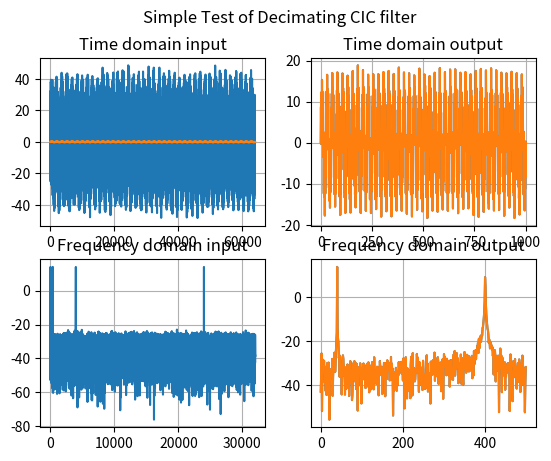

Write the Python code that produced this figure.
# A simple script to help me understand CIC filters.
# The decimation rate and stages are selectable.
#
# George Smart, M1GEO. 16 August 2019.
# Downloaded from https://github.com/m1geo/CIC-Filter

class integrator:
    def __init__(self):
        self.yn  = 0
        self.ynm = 0
    
    def update(self, inp):
        self.ynm = self.yn
        self.yn  = (self.ynm + inp)
        return (self.yn)
        
class comb:
    def __init__(self):
        self.xn  = 0
        self.xnm = 0
    
    def update(self, inp):
        self.xnm = self.xn
        self.xn  = inp
        return (self.xn - self.xnm)
    
class CIC:
    def __init__(self,decim,order):
        self.integ = [integrator()]*order
        self.comb = [comb()]*order
        self.data,self.count = 0,decim-1
        self.decim = decim
    
    def update(self,inp):
        self.data = inp
        for integ in self.integ:
            self.data = integ.update(self.data)
        self.count += 1
        if self.count % self.decim == 0:
            self.count = 0
            for comb in self.comb:
                self.data = comb.update(self.data)
            return self.data
        else: return False

class InCIC:
    def __init__(self,decim,order):
        self.integ = [integrator()]*order
        self.comb = [comb()]*order
        self.data = 0
        self.decim = decim
    
    def update(self,inp):
        self.data = inp
        for comb in self.comb:
            self.data = comb.update(self.data)
        newseq = [self.data] + [0]*(self.decim-1)
        print(newseq)

        for seq in range(len(newseq)):
            self.data = newseq[seq]
            for integ in self.integ:
                self.data = integ.update(self.data)
            newseq[seq] = self.data
        return newseq
    
## If this code is run (as opposted to called as a class)
if __name__ == "__main__":
    import time
    import random
    import math
    import matplotlib.pyplot as plt
    import numpy as np
    np.random.seed(0xBABECAFE)
    
    print("\n\nSimple CIC decimating filter demonstation")
    print(" Written in Python3. George Smart, M1GEO ")
    print("george-smart.co.uk       github.com/m1geo\n\n")

    ## Configuration
    samples            = 64000+1    # extra one to ensure the combs run on the final iteration.
    decimation         = 64         # any integer; powers of 2 work best.
    stages             = 1            # pipelined I and C stages

    ## Function to generate an input sample
    def inp_samp(x):
        z = 0
        z += 10 * random.randint(-10000,10000)/10000 # noise
        z += 10 * np.sin(2 * np.pi * 40 * x)
        z += 10 * np.sin(2 * np.pi * 400 * x)
        z += 10 * np.sin(2 * np.pi * 4000 * x)
        z += 10 * np.sin(2 * np.pi * 40000 * x)
        return z
    
    ## Calculate normalising gain
    gain = (decimation * 1) ** stages

    ## Seperate Stages - these should be the same unless you specifically want otherwise.
    c_stages = stages
    i_stages = stages

    ## Generate Input/Output Vectors
    print("Generating input vector... ", end="")
    input_samples    = [inp_samp(a/samples) for a in range(samples)]
    output_samples   = []
    print("Done")

    ## Generate Integrator and Comb lists (Python list of objects)
    intes = [integrator() for a in range(i_stages)]
    combs = [comb()          for a in range(c_stages)]

    CICS =  CIC(decimation,stages)
    INCIC = InCIC(decimation, stages)

    ## Decimating CIC Filter
    print("Running filter, this may take a while... ", end="")
    for (s, v) in enumerate(input_samples):
        z = v
        for i in range(i_stages):
            z = intes[i].update(z)
        
        if (s % decimation) == 0: # decimate is done here
            for c in range(c_stages):
                z = combs[c].update(z)
                j = z
            output_samples.append(j/gain) # normalise the gain

    rebuild = []
    
    for (s, v) in enumerate(input_samples):
        z = CICS.update(v)
        if z != False: rebuild.append(z/gain)
    
    trebuild = []
    
    for (s, v) in enumerate(output_samples):
        z = INCIC.update(v)
        trebuild += [zz/gain for zz in z]
            
    print("Done")

    ## Crude function to FFT and slice data, with 20log10 result
    def fft_this(data):
        N = len(data)
        return (20*np.log10(np.abs(np.fft.fft(data)) / N)[:N // 2])

    ## Plot some graphs
    print("Preparing graphs... ", end="")
    plt.figure(1)
    plt.suptitle("Simple Test of Decimating CIC filter")

    plt.subplot(2,2,1)
    plt.title("Time domain input")
    plt.plot(input_samples)
    plt.plot(trebuild)

    plt.grid()

    plt.subplot(2,2,3)
    plt.title("Frequency domain input")
    plt.plot(fft_this(input_samples))

    plt.grid()

    plt.subplot(2,2,2)
    plt.title("Time domain output")
    plt.plot(output_samples)
    plt.plot(rebuild)
    plt.grid()

    plt.subplot(2,2,4)
    plt.title("Frequency domain output")
    plt.plot(fft_this(output_samples))
    plt.plot(fft_this(rebuild))
    plt.grid()
    print("Done")
    
    ## Try to calculate the frequency rolloff. Just for indication!
    ## These much match signals in the "inp_samp()" function.
    print("")
    fos = fft_this(output_samples)
    try:
        f = 40
        f2 = f * 10
        print("Filtered Output, bin %4d = %f" % (f,  fos[f]))
        print("Filtered Output, bin %4d = %f" % (f2, fos[f2]))
        print("Difference %f in a decade" % (fos[40] - fos[400]))
    except:
        print("*** Error: Cannot FFT bins must be chosen to match decimation and frequencies in the inp_samp() function.")
        pass

    ## Show graphs
    plt.show()